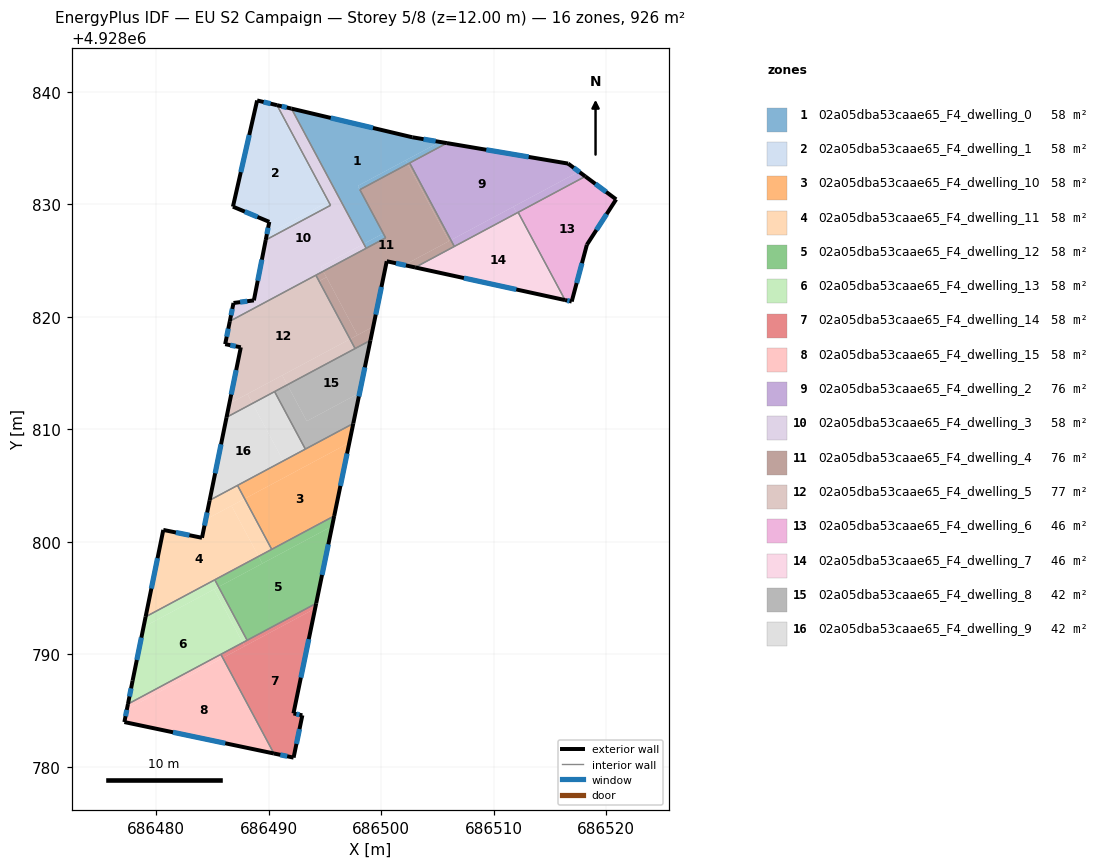
=== STOREY PLAN SPEC (per zone: floor XY polygon, exterior-wall plan segments, windows/doors) ===
zone 1: 02a05dba53caae65_F4_dwelling_0  (57.9 m²)
  floor: (686505.21, 4928835.55) (686497.92, 4928831.65) (686498.09, 4928831.31) (686500.18, 4928827.42) (686498.44, 4928826.49) (686492.02, 4928838.51) (686502.76, 4928835.96)
  floor: (686500.18, 4928827.42) (686500.39, 4928827.02) (686498.66, 4928826.09) (686498.44, 4928826.49)
  floor: (686502.18, 4928833.92) (686502.36, 4928833.59) (686498.10, 4928831.31) (686497.92, 4928831.65)
  floor: (686505.83, 4928835.44) (686502.79, 4928833.82) (686502.36, 4928833.59) (686502.18, 4928833.92) (686505.21, 4928835.55)
  exterior wall: (686505.83, 4928835.44) – (686502.76, 4928835.96)  [3.1 m]
    window: (686504.83, 4928835.61) – (686503.76, 4928835.79)  [1.1 m²]
  exterior wall: (686502.76, 4928835.96) – (686492.02, 4928838.51)  [11.0 m]
    window: (686499.26, 4928836.79) – (686495.51, 4928837.68)  [4.0 m²]
  interior walls: 6
zone 2: 02a05dba53caae65_F4_dwelling_1  (57.9 m²)
  floor: (686490.60, 4928838.84) (686495.22, 4928830.21) (686489.82, 4928827.32) (686490.05, 4928828.44) (686486.90, 4928829.76) (686486.82, 4928829.79) (686488.97, 4928839.23)
  floor: (686490.73, 4928838.81) (686495.49, 4928829.91) (686489.73, 4928826.83) (686489.82, 4928827.32) (686495.22, 4928830.21) (686490.60, 4928838.84)
  exterior wall: (686490.05, 4928828.44) – (686489.73, 4928826.83)  [1.6 m]
    window: (686489.94, 4928827.92) – (686489.83, 4928827.36)  [0.6 m²]
  exterior wall: (686486.81, 4928829.79) – (686490.05, 4928828.44)  [3.5 m]
    window: (686487.87, 4928829.35) – (686488.99, 4928828.88)  [1.3 m²]
  exterior wall: (686488.96, 4928839.23) – (686486.81, 4928829.79)  [9.7 m]
    window: (686488.27, 4928836.16) – (686487.51, 4928832.86)  [3.5 m²]
  exterior wall: (686490.73, 4928838.81) – (686488.96, 4928839.23)  [1.8 m]
    window: (686490.16, 4928838.95) – (686489.54, 4928839.10)  [0.7 m²]
  interior walls: 2
zone 3: 02a05dba53caae65_F4_dwelling_10  (57.9 m²)
  floor: (686497.16, 4928808.81) (686495.82, 4928802.31) (686490.26, 4928799.34) (686487.86, 4928803.83)
  floor: (686497.51, 4928810.52) (686497.16, 4928808.81) (686487.86, 4928803.83) (686487.22, 4928805.02)
  exterior wall: (686495.82, 4928802.31) – (686497.51, 4928810.52)  [8.4 m]
    window: (686496.37, 4928804.98) – (686496.96, 4928807.85)  [3.1 m²]
  interior walls: 4
zone 4: 02a05dba53caae65_F4_dwelling_11  (57.9 m²)
  floor: (686486.69, 4928803.21) (686489.09, 4928798.71) (686479.05, 4928793.34) (686480.63, 4928801.06) (686484.07, 4928800.37) (686484.40, 4928801.98)
  floor: (686487.86, 4928803.83) (686490.26, 4928799.34) (686489.09, 4928798.71) (686486.69, 4928803.21)
  floor: (686487.22, 4928805.02) (686487.86, 4928803.83) (686484.40, 4928801.98) (686484.74, 4928803.70)
  exterior wall: (686484.06, 4928800.36) – (686480.62, 4928801.06)  [3.5 m]
    window: (686482.95, 4928800.59) – (686481.74, 4928800.84)  [1.3 m²]
  exterior wall: (686484.74, 4928803.70) – (686484.06, 4928800.36)  [3.4 m]
    window: (686484.52, 4928802.61) – (686484.29, 4928801.45)  [1.2 m²]
  exterior wall: (686480.62, 4928801.06) – (686479.05, 4928793.34)  [7.9 m]
    window: (686480.11, 4928798.55) – (686479.56, 4928795.85)  [2.9 m²]
  interior walls: 4
zone 5: 02a05dba53caae65_F4_dwelling_12  (57.9 m²)
  floor: (686495.63, 4928801.39) (686494.21, 4928794.54) (686488.08, 4928791.25) (686485.54, 4928796.00)
  floor: (686495.82, 4928802.31) (686495.63, 4928801.39) (686489.43, 4928798.08) (686489.09, 4928798.71)
  floor: (686489.09, 4928798.71) (686489.43, 4928798.08) (686485.54, 4928796.00) (686485.20, 4928796.63)
  exterior wall: (686494.21, 4928794.54) – (686495.82, 4928802.31)  [7.9 m]
    window: (686494.73, 4928797.06) – (686495.29, 4928799.78)  [2.9 m²]
  interior walls: 4
zone 6: 02a05dba53caae65_F4_dwelling_13  (57.9 m²)
  floor: (686485.15, 4928795.79) (686487.68, 4928791.04) (686477.48, 4928785.59) (686477.90, 4928787.66) (686478.87, 4928792.43)
  floor: (686485.20, 4928796.63) (686485.54, 4928796.00) (686478.87, 4928792.43) (686479.05, 4928793.34)
  floor: (686485.54, 4928796.00) (686488.08, 4928791.25) (686487.68, 4928791.04) (686485.15, 4928795.79)
  exterior wall: (686477.90, 4928787.66) – (686477.48, 4928785.59)  [2.1 m]
    window: (686477.76, 4928786.98) – (686477.62, 4928786.26)  [0.8 m²]
  exterior wall: (686479.05, 4928793.34) – (686477.90, 4928787.66)  [5.8 m]
    window: (686478.68, 4928791.49) – (686478.27, 4928789.50)  [2.1 m²]
  interior walls: 4
zone 7: 02a05dba53caae65_F4_dwelling_14  (57.9 m²)
  floor: (686494.12, 4928794.08) (686492.19, 4928784.75) (686492.98, 4928784.58) (686492.21, 4928780.83) (686490.46, 4928781.19) (686485.91, 4928789.69)
  floor: (686487.68, 4928791.04) (686487.85, 4928790.73) (686485.91, 4928789.69) (686485.74, 4928790.00)
  floor: (686494.21, 4928794.54) (686494.12, 4928794.08) (686487.85, 4928790.73) (686487.68, 4928791.04)
  exterior wall: (686492.19, 4928784.75) – (686494.21, 4928794.54)  [10.0 m]
    window: (686492.85, 4928787.94) – (686493.56, 4928791.35)  [3.7 m²]
  exterior wall: (686492.98, 4928784.58) – (686492.19, 4928784.75)  [0.8 m]
    window: (686492.73, 4928784.64) – (686492.45, 4928784.70)  [0.3 m²]
  exterior wall: (686492.20, 4928780.83) – (686492.98, 4928784.58)  [3.8 m]
    window: (686492.46, 4928782.05) – (686492.73, 4928783.36)  [1.4 m²]
  exterior wall: (686490.46, 4928781.19) – (686492.20, 4928780.83)  [1.8 m]
    window: (686491.02, 4928781.07) – (686491.64, 4928780.94)  [0.7 m²]
  interior walls: 3
zone 8: 02a05dba53caae65_F4_dwelling_15  (57.9 m²)
  floor: (686485.91, 4928789.69) (686490.46, 4928781.19) (686477.17, 4928783.99) (686477.39, 4928785.13)
  floor: (686485.74, 4928790.00) (686485.91, 4928789.69) (686477.39, 4928785.13) (686477.48, 4928785.59)
  exterior wall: (686477.48, 4928785.59) – (686477.17, 4928783.99)  [1.6 m]
    window: (686477.38, 4928785.07) – (686477.27, 4928784.51)  [0.6 m²]
  exterior wall: (686477.17, 4928783.99) – (686490.46, 4928781.19)  [13.6 m]
    window: (686481.49, 4928783.08) – (686486.13, 4928782.10)  [5.0 m²]
  interior walls: 2
zone 9: 02a05dba53caae65_F4_dwelling_2  (76.0 m²)
  floor: (686516.60, 4928833.62) (686517.56, 4928832.91) (686506.19, 4928826.82) (686502.52, 4928833.67) (686502.79, 4928833.82) (686505.83, 4928835.44)
  floor: (686511.74, 4928829.79) (686512.04, 4928829.23) (686506.57, 4928826.30) (686506.49, 4928826.26) (686506.19, 4928826.82)
  floor: (686518.13, 4928832.49) (686512.04, 4928829.23) (686511.74, 4928829.79) (686517.56, 4928832.91)
  exterior wall: (686516.60, 4928833.62) – (686505.83, 4928835.44)  [10.9 m]
    window: (686513.10, 4928834.21) – (686509.33, 4928834.85)  [4.0 m²]
  exterior wall: (686518.13, 4928832.49) – (686516.60, 4928833.62)  [1.9 m]
    window: (686517.64, 4928832.86) – (686517.10, 4928833.25)  [0.7 m²]
  interior walls: 6
zone 10: 02a05dba53caae65_F4_dwelling_3  (57.9 m²)
  floor: (686491.95, 4928838.53) (686498.40, 4928826.47) (686494.63, 4928824.45) (686494.75, 4928824.23) (686494.84, 4928824.06) (686486.54, 4928819.61) (686486.59, 4928819.87) (686486.65, 4928820.18) (686486.87, 4928821.23) (686488.68, 4928821.46) (686489.73, 4928826.83) (686495.49, 4928829.91) (686490.73, 4928838.81)
  floor: (686492.02, 4928838.51) (686498.44, 4928826.49) (686498.40, 4928826.47) (686491.95, 4928838.53)
  floor: (686498.44, 4928826.49) (686498.66, 4928826.09) (686494.84, 4928824.06) (686494.75, 4928824.23) (686494.63, 4928824.45)
  exterior wall: (686492.02, 4928838.51) – (686490.73, 4928838.81)  [1.3 m]
    window: (686491.60, 4928838.61) – (686491.15, 4928838.72)  [0.5 m²]
  exterior wall: (686486.86, 4928821.23) – (686486.54, 4928819.61)  [1.7 m]
    window: (686486.76, 4928820.71) – (686486.64, 4928820.14)  [0.6 m²]
  exterior wall: (686488.68, 4928821.46) – (686486.86, 4928821.23)  [1.8 m]
    window: (686488.09, 4928821.39) – (686487.45, 4928821.31)  [0.7 m²]
  exterior wall: (686489.73, 4928826.83) – (686488.68, 4928821.46)  [5.5 m]
    window: (686489.39, 4928825.09) – (686489.02, 4928823.21)  [2.0 m²]
  interior walls: 7
zone 11: 02a05dba53caae65_F4_dwelling_4  (76.5 m²)
  floor: (686502.36, 4928833.59) (686506.02, 4928826.73) (686502.04, 4928824.61) (686500.49, 4928824.94) (686499.29, 4928819.13) (686497.88, 4928818.38) (686494.84, 4928824.06) (686500.39, 4928827.02) (686500.18, 4928827.42) (686498.10, 4928831.31)
  floor: (686494.84, 4928824.06) (686495.13, 4928823.53) (686494.47, 4928823.17) (686494.19, 4928823.70) (686494.21, 4928823.72) (686494.28, 4928823.75) (686494.41, 4928823.82)
  floor: (686495.13, 4928823.53) (686497.88, 4928818.38) (686497.22, 4928818.02) (686494.47, 4928823.17)
  floor: (686502.52, 4928833.67) (686506.19, 4928826.82) (686506.02, 4928826.73) (686502.36, 4928833.59) (686502.44, 4928833.63)
  floor: (686499.29, 4928819.13) (686499.04, 4928817.91) (686497.82, 4928817.27) (686497.72, 4928817.21) (686497.68, 4928817.19) (686497.22, 4928818.02)
  floor: (686506.19, 4928826.82) (686506.49, 4928826.26) (686503.01, 4928824.39) (686502.04, 4928824.61)
  exterior wall: (686500.48, 4928824.94) – (686503.01, 4928824.39)  [2.6 m]
    window: (686501.31, 4928824.76) – (686502.19, 4928824.57)  [0.9 m²]
  exterior wall: (686499.04, 4928817.91) – (686500.48, 4928824.94)  [7.2 m]
    window: (686499.51, 4928820.20) – (686500.01, 4928822.66)  [2.6 m²]
  interior walls: 12
zone 12: 02a05dba53caae65_F4_dwelling_5  (76.9 m²)
  floor: (686497.22, 4928818.02) (686497.67, 4928817.18) (686491.65, 4928813.96) (686491.20, 4928814.80)
  floor: (686488.10, 4928813.15) (686488.55, 4928812.31) (686486.25, 4928811.07) (686486.49, 4928812.29)
  floor: (686491.20, 4928814.80) (686491.65, 4928813.96) (686488.55, 4928812.31) (686488.10, 4928813.15)
  floor: (686494.19, 4928823.70) (686497.22, 4928818.02) (686486.50, 4928812.29) (686487.52, 4928817.29) (686486.12, 4928817.57) (686486.54, 4928819.61)
  exterior wall: (686487.52, 4928817.29) – (686486.25, 4928811.07)  [6.3 m]
    window: (686487.10, 4928815.27) – (686486.66, 4928813.10)  [2.3 m²]
  exterior wall: (686486.12, 4928817.57) – (686487.52, 4928817.29)  [1.4 m]
    window: (686486.58, 4928817.48) – (686487.06, 4928817.39)  [0.5 m²]
  exterior wall: (686486.54, 4928819.61) – (686486.12, 4928817.57)  [2.1 m]
    window: (686486.40, 4928818.95) – (686486.26, 4928818.24)  [0.8 m²]
  interior walls: 4
zone 13: 02a05dba53caae65_F4_dwelling_6  (45.9 m²)
  floor: (686520.88, 4928830.44) (686518.28, 4928826.41) (686516.93, 4928821.36) (686516.33, 4928821.49) (686512.16, 4928829.29) (686518.13, 4928832.49)
  exterior wall: (686518.28, 4928826.41) – (686520.88, 4928830.44)  [4.8 m]
    window: (686519.12, 4928827.72) – (686520.03, 4928829.13)  [1.8 m²]
  exterior wall: (686516.93, 4928821.36) – (686518.28, 4928826.41)  [5.2 m]
    window: (686517.36, 4928823.01) – (686517.84, 4928824.77)  [1.9 m²]
  exterior wall: (686516.34, 4928821.49) – (686516.93, 4928821.36)  [0.6 m]
    window: (686516.53, 4928821.45) – (686516.73, 4928821.40)  [0.2 m²]
  exterior wall: (686520.88, 4928830.44) – (686518.13, 4928832.49)  [3.4 m]
    window: (686519.98, 4928831.11) – (686519.02, 4928831.82)  [1.3 m²]
  interior walls: 2
zone 14: 02a05dba53caae65_F4_dwelling_7  (45.9 m²)
  floor: (686512.04, 4928829.23) (686516.16, 4928821.53) (686503.01, 4928824.39)
  floor: (686512.16, 4928829.29) (686516.33, 4928821.49) (686516.16, 4928821.53) (686512.04, 4928829.23)
  exterior wall: (686503.01, 4928824.39) – (686516.34, 4928821.49)  [13.6 m]
    window: (686507.34, 4928823.45) – (686512.00, 4928822.44)  [5.0 m²]
  interior walls: 4
zone 15: 02a05dba53caae65_F4_dwelling_8  (42.0 m²)
  floor: (686499.04, 4928817.91) (686498.07, 4928813.24) (686493.38, 4928810.73) (686491.65, 4928813.96)
  floor: (686498.07, 4928813.24) (686497.51, 4928810.52) (686493.25, 4928808.25) (686490.52, 4928813.36) (686491.65, 4928813.96) (686493.38, 4928810.73)
  exterior wall: (686497.51, 4928810.52) – (686499.04, 4928817.91)  [7.5 m]
    window: (686498.01, 4928812.93) – (686498.54, 4928815.51)  [2.8 m²]
  interior walls: 6
zone 16: 02a05dba53caae65_F4_dwelling_9  (42.0 m²)
  floor: (686488.55, 4928812.31) (686491.29, 4928807.19) (686484.74, 4928803.70) (686486.25, 4928811.07)
  floor: (686490.52, 4928813.36) (686493.25, 4928808.25) (686491.29, 4928807.19) (686488.55, 4928812.31)
  exterior wall: (686486.25, 4928811.07) – (686484.74, 4928803.70)  [7.5 m]
    window: (686485.76, 4928808.67) – (686485.23, 4928806.09)  [2.8 m²]
  interior walls: 4

=== DERIVED (storey summary) ===
Building: EU S2 Campaign
Storey: 5 of 8  (floor level z = 12.00 m)
Storey gross floor area: 926.3 m²
Zones on this storey: 16
  - 02a05dba53caae65_F4_dwelling_0: floor 57.9 m²; exterior wall 14.2 m (42.5 m²); 2 window(s) 5.2 m²; WWR 12.2%
  - 02a05dba53caae65_F4_dwelling_1: floor 57.9 m²; exterior wall 16.6 m (49.9 m²); 4 window(s) 6.1 m²; WWR 12.2%
  - 02a05dba53caae65_F4_dwelling_10: floor 57.9 m²; exterior wall 8.4 m (25.2 m²); 1 window(s) 3.1 m²; WWR 12.2%
  - 02a05dba53caae65_F4_dwelling_11: floor 57.9 m²; exterior wall 14.8 m (44.4 m²); 3 window(s) 5.4 m²; WWR 12.2%
  - 02a05dba53caae65_F4_dwelling_12: floor 57.9 m²; exterior wall 7.9 m (23.8 m²); 1 window(s) 2.9 m²; WWR 12.2%
  - 02a05dba53caae65_F4_dwelling_13: floor 57.9 m²; exterior wall 7.9 m (23.7 m²); 2 window(s) 2.9 m²; WWR 12.2%
  - 02a05dba53caae65_F4_dwelling_14: floor 57.9 m²; exterior wall 16.4 m (49.3 m²); 4 window(s) 6.0 m²; WWR 12.2%
  - 02a05dba53caae65_F4_dwelling_15: floor 57.9 m²; exterior wall 15.2 m (45.6 m²); 2 window(s) 5.6 m²; WWR 12.2%
  - 02a05dba53caae65_F4_dwelling_2: floor 76.0 m²; exterior wall 12.8 m (38.5 m²); 2 window(s) 4.7 m²; WWR 12.2%
  - 02a05dba53caae65_F4_dwelling_3: floor 57.9 m²; exterior wall 10.3 m (30.8 m²); 4 window(s) 3.8 m²; WWR 12.2%
  - 02a05dba53caae65_F4_dwelling_4: floor 76.5 m²; exterior wall 9.8 m (29.3 m²); 2 window(s) 3.6 m²; WWR 12.2%
  - 02a05dba53caae65_F4_dwelling_5: floor 76.9 m²; exterior wall 9.8 m (29.5 m²); 3 window(s) 3.6 m²; WWR 12.2%
  - 02a05dba53caae65_F4_dwelling_6: floor 45.9 m²; exterior wall 14.0 m (42.1 m²); 4 window(s) 5.1 m²; WWR 12.2%
  - 02a05dba53caae65_F4_dwelling_7: floor 45.9 m²; exterior wall 13.6 m (40.9 m²); 1 window(s) 5.0 m²; WWR 12.2%
  - 02a05dba53caae65_F4_dwelling_8: floor 42.0 m²; exterior wall 7.5 m (22.6 m²); 1 window(s) 2.8 m²; WWR 12.2%
  - 02a05dba53caae65_F4_dwelling_9: floor 42.0 m²; exterior wall 7.5 m (22.6 m²); 1 window(s) 2.8 m²; WWR 12.2%
Zone adjacency (shared interzone walls):
  - 02a05dba53caae65_F4_dwelling_0 ↔ 02a05dba53caae65_F4_dwelling_2
  - 02a05dba53caae65_F4_dwelling_0 ↔ 02a05dba53caae65_F4_dwelling_3
  - 02a05dba53caae65_F4_dwelling_0 ↔ 02a05dba53caae65_F4_dwelling_4
  - 02a05dba53caae65_F4_dwelling_1 ↔ 02a05dba53caae65_F4_dwelling_3
  - 02a05dba53caae65_F4_dwelling_10 ↔ 02a05dba53caae65_F4_dwelling_11
  - 02a05dba53caae65_F4_dwelling_10 ↔ 02a05dba53caae65_F4_dwelling_12
  - 02a05dba53caae65_F4_dwelling_10 ↔ 02a05dba53caae65_F4_dwelling_8
  - 02a05dba53caae65_F4_dwelling_10 ↔ 02a05dba53caae65_F4_dwelling_9
  - 02a05dba53caae65_F4_dwelling_11 ↔ 02a05dba53caae65_F4_dwelling_12
  - 02a05dba53caae65_F4_dwelling_11 ↔ 02a05dba53caae65_F4_dwelling_13
  - 02a05dba53caae65_F4_dwelling_11 ↔ 02a05dba53caae65_F4_dwelling_9
  - 02a05dba53caae65_F4_dwelling_12 ↔ 02a05dba53caae65_F4_dwelling_13
  - 02a05dba53caae65_F4_dwelling_12 ↔ 02a05dba53caae65_F4_dwelling_14
  - 02a05dba53caae65_F4_dwelling_13 ↔ 02a05dba53caae65_F4_dwelling_14
  - 02a05dba53caae65_F4_dwelling_13 ↔ 02a05dba53caae65_F4_dwelling_15
  - 02a05dba53caae65_F4_dwelling_14 ↔ 02a05dba53caae65_F4_dwelling_15
  - 02a05dba53caae65_F4_dwelling_2 ↔ 02a05dba53caae65_F4_dwelling_4
  - 02a05dba53caae65_F4_dwelling_2 ↔ 02a05dba53caae65_F4_dwelling_6
  - 02a05dba53caae65_F4_dwelling_2 ↔ 02a05dba53caae65_F4_dwelling_7
  - 02a05dba53caae65_F4_dwelling_3 ↔ 02a05dba53caae65_F4_dwelling_4
  - 02a05dba53caae65_F4_dwelling_3 ↔ 02a05dba53caae65_F4_dwelling_5
  - 02a05dba53caae65_F4_dwelling_4 ↔ 02a05dba53caae65_F4_dwelling_5
  - 02a05dba53caae65_F4_dwelling_4 ↔ 02a05dba53caae65_F4_dwelling_7
  - 02a05dba53caae65_F4_dwelling_4 ↔ 02a05dba53caae65_F4_dwelling_8
  - 02a05dba53caae65_F4_dwelling_5 ↔ 02a05dba53caae65_F4_dwelling_8
  - 02a05dba53caae65_F4_dwelling_5 ↔ 02a05dba53caae65_F4_dwelling_9
  - 02a05dba53caae65_F4_dwelling_6 ↔ 02a05dba53caae65_F4_dwelling_7
  - 02a05dba53caae65_F4_dwelling_8 ↔ 02a05dba53caae65_F4_dwelling_9